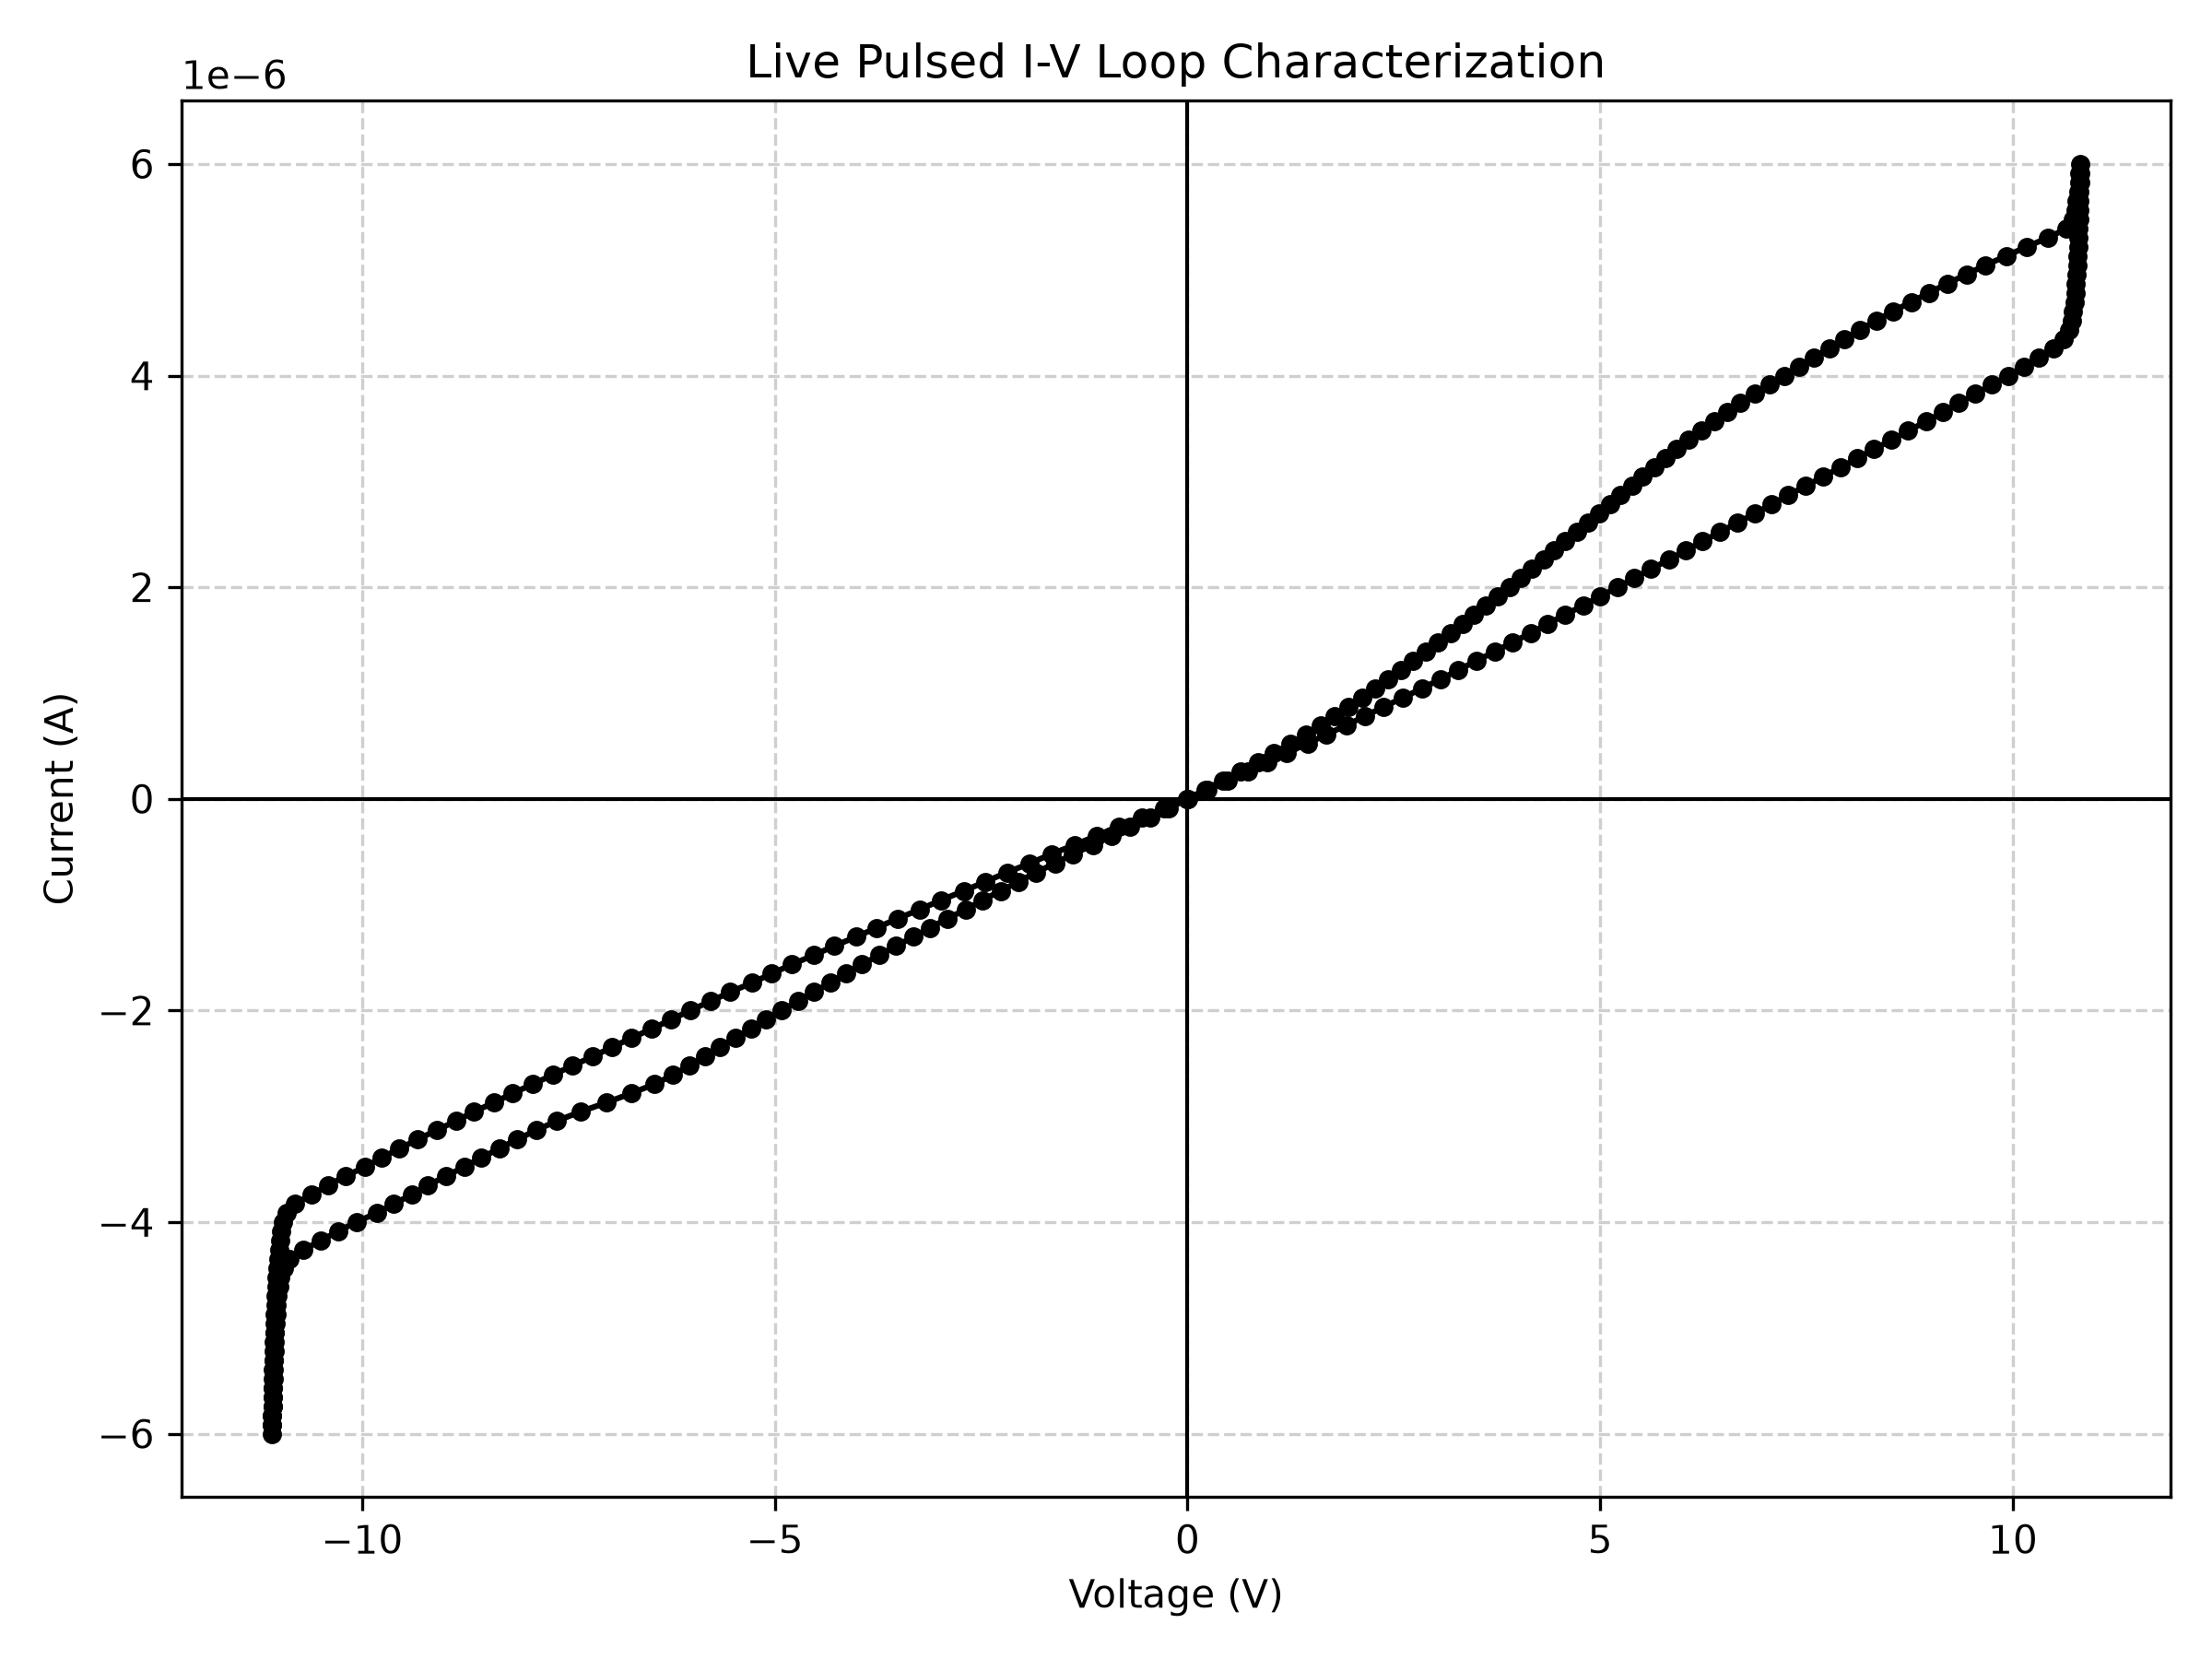

The data file committed next to this chart (first rows):
Current_A, Voltage_V
0.0, -0.0004965
8.695652173913044e-08, 0.2142
1.7391304347826088e-07, 0.4272
2.608695652173913e-07, 0.6479
3.4782608695652175e-07, 0.8512
4.347826086956522e-07, 1.048
5.217391304347826e-07, 1.249
6.086956521739131e-07, 1.43
6.956521739130435e-07, 1.614
7.826086956521739e-07, 1.782
8.695652173913044e-07, 1.945
9.565217391304349e-07, 2.114
1.0434782608695653e-06, 2.269
1.1304347826086956e-06, 2.433
1.2173913043478262e-06, 2.583
1.3043478260869566e-06, 2.732
1.391304347826087e-06, 2.887
1.4782608695652174e-06, 3.035
1.5652173913043478e-06, 3.187
1.6521739130434784e-06, 3.33
1.7391304347826088e-06, 3.468
1.8260869565217391e-06, 3.616
1.9130434782608697e-06, 3.754
2e-06, 3.9
2.0869565217391305e-06, 4.034
2.173913043478261e-06, 4.168
2.2608695652173913e-06, 4.311
2.347826086956522e-06, 4.444
2.4347826086956525e-06, 4.577
2.5217391304347826e-06, 4.714
2.6086956521739132e-06, 4.847
2.6956521739130434e-06, 4.984
2.782608695652174e-06, 5.115
2.8695652173913046e-06, 5.246
2.9565217391304348e-06, 5.384
3.0434782608695654e-06, 5.515
3.1304347826086955e-06, 5.656
3.217391304347826e-06, 5.79
3.3043478260869567e-06, 5.927
3.391304347826087e-06, 6.074
3.4782608695652175e-06, 6.22
3.565217391304348e-06, 6.378
3.6521739130434783e-06, 6.534
3.739130434782609e-06, 6.699
3.8260869565217395e-06, 6.876
3.91304347826087e-06, 7.05
4e-06, 7.235
4.08695652173913e-06, 7.412
4.173913043478261e-06, 7.591
4.260869565217392e-06, 7.777
4.347826086956522e-06, 7.961
4.434782608695652e-06, 8.15
4.5217391304347826e-06, 8.35
4.608695652173913e-06, 8.548
4.695652173913044e-06, 8.768
4.782608695652174e-06, 8.983
4.869565217391305e-06, 9.206
4.956521739130435e-06, 9.437
5.043478260869565e-06, 9.668
5.130434782608696e-06, 9.92
... 217 more rows
